The GitHub repository MayaUA21/TUGAS-AKHIR-MAYA-NEW contains a labelled image folder "CLAHE" with 3 categories: benign, malignant, normal. Examples follow, each with its label.

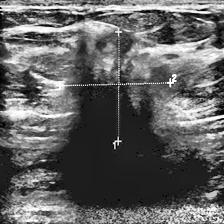
Label: malignant

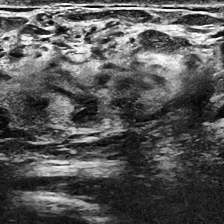
Label: normal

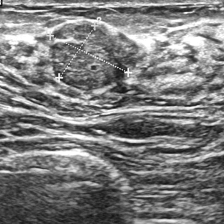
Label: benign

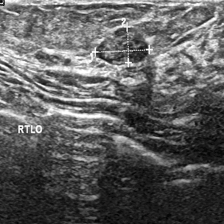
Label: benign

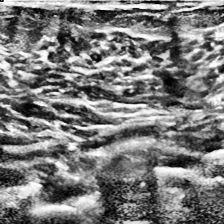
Label: normal

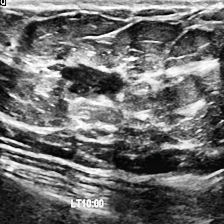
Label: malignant
